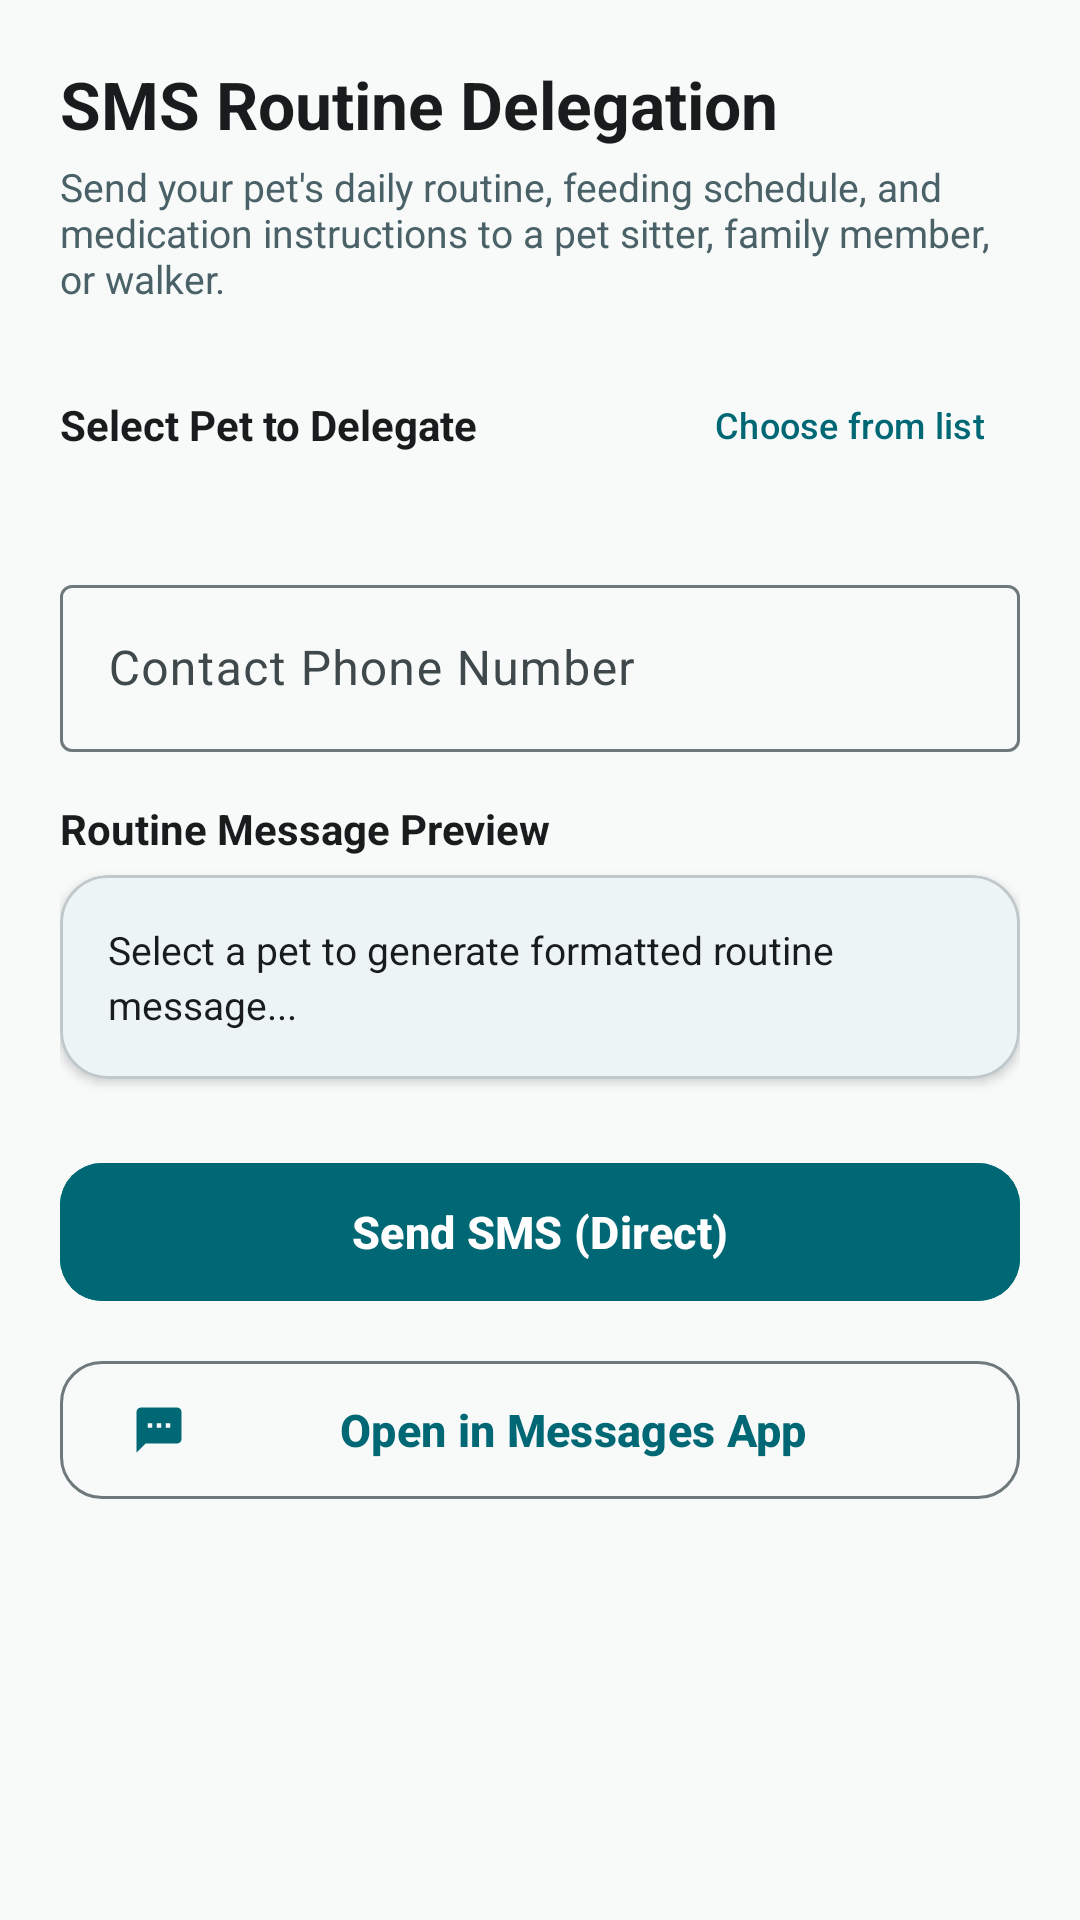

Produce the Android XML layout that renders to this screen, including the resource entries it uses.
<!-- AndroidManifest.xml: application theme Theme.PetCare -->
<!-- res/layout/fragment_sms_delegation.xml -->
<?xml version="1.0" encoding="utf-8"?>
<androidx.core.widget.NestedScrollView
    xmlns:android="http://schemas.android.com/apk/res/android"
    xmlns:app="http://schemas.android.com/apk/res-auto"
    xmlns:tools="http://schemas.android.com/tools"
    android:layout_width="match_parent"
    android:layout_height="match_parent"
    android:fillViewport="true"
    android:background="@color/background">

    <LinearLayout
        android:layout_width="match_parent"
        android:layout_height="wrap_content"
        android:orientation="vertical"
        android:padding="20dp"
        android:paddingBottom="80dp">

        
        <TextView
            android:layout_width="wrap_content"
            android:layout_height="wrap_content"
            android:text="@string/sms_title"
            android:textColor="@color/on_background"
            android:textSize="22sp"
            android:textStyle="bold" />

        <TextView
            android:layout_width="wrap_content"
            android:layout_height="wrap_content"
            android:layout_marginTop="4dp"
            android:layout_marginBottom="16dp"
            android:text="@string/sms_subtitle"
            android:textColor="@color/secondary"
            android:textSize="13sp" />

        
        <LinearLayout
            android:id="@+id/llPetSelectorSection"
            android:layout_width="match_parent"
            android:layout_height="wrap_content"
            android:orientation="vertical"
            android:layout_marginBottom="16dp">

            <LinearLayout
                android:layout_width="match_parent"
                android:layout_height="wrap_content"
                android:orientation="horizontal"
                android:gravity="center_vertical"
                android:layout_marginBottom="8dp">

                <TextView
                    android:layout_width="0dp"
                    android:layout_height="wrap_content"
                    android:layout_weight="1"
                    android:text="@string/sms_select_pet"
                    android:textColor="@color/on_background"
                    android:textSize="14sp"
                    android:textStyle="bold" />

                <com.google.android.material.button.MaterialButton
                    android:id="@+id/btnSwitchPetDialog"
                    style="@style/Widget.Material3.Button.TextButton"
                    android:layout_width="wrap_content"
                    android:layout_height="wrap_content"
                    android:text="Choose from list"
                    android:textSize="12sp" />
            </LinearLayout>

            
            <androidx.recyclerview.widget.RecyclerView
                android:id="@+id/rvPetSelector"
                android:layout_width="match_parent"
                android:layout_height="wrap_content"
                android:orientation="horizontal"
                android:nestedScrollingEnabled="false"
                android:clipToPadding="false"
                tools:listitem="@layout/item_pet_selector" />

        </LinearLayout>

        
        <com.google.android.material.card.MaterialCardView
            android:id="@+id/cardNoPets"
            android:layout_width="match_parent"
            android:layout_height="wrap_content"
            android:layout_marginBottom="16dp"
            android:visibility="gone"
            app:cardCornerRadius="16dp"
            app:cardElevation="0dp"
            app:strokeWidth="1dp"
            app:strokeColor="@color/outline_variant"
            app:cardBackgroundColor="@color/surface">

            <LinearLayout
                android:layout_width="match_parent"
                android:layout_height="wrap_content"
                android:orientation="vertical"
                android:gravity="center"
                android:padding="20dp">

                <ImageView
                    android:layout_width="48dp"
                    android:layout_height="48dp"
                    android:src="@drawable/ic_paw"
                    app:tint="@color/secondary"
                    android:contentDescription="No pets" />

                <TextView
                    android:layout_width="wrap_content"
                    android:layout_height="wrap_content"
                    android:layout_marginTop="8dp"
                    android:text="No pets registered yet"
                    android:textColor="@color/on_surface"
                    android:textSize="16sp"
                    android:textStyle="bold" />

                <TextView
                    android:layout_width="wrap_content"
                    android:layout_height="wrap_content"
                    android:layout_marginTop="4dp"
                    android:layout_marginBottom="12dp"
                    android:text="Add your pets in the Pets tab to generate their care routine."
                    android:textColor="@color/secondary"
                    android:textSize="13sp"
                    android:gravity="center" />

                <com.google.android.material.button.MaterialButton
                    android:id="@+id/btnAddPetNow"
                    style="@style/Widget.Material3.Button"
                    android:layout_width="wrap_content"
                    android:layout_height="wrap_content"
                    android:text="Go to Pets Tab"
                    app:icon="@drawable/ic_add" />
            </LinearLayout>
        </com.google.android.material.card.MaterialCardView>

        
        <com.google.android.material.textfield.TextInputLayout
            android:id="@+id/tilPhoneNumber"
            style="@style/Widget.Material3.TextInputLayout.OutlinedBox"
            android:layout_width="match_parent"
            android:layout_height="wrap_content"
            android:layout_marginBottom="16dp"
            android:hint="@string/sms_phone_number">

            <com.google.android.material.textfield.TextInputEditText
                android:id="@+id/etPhoneNumber"
                android:layout_width="match_parent"
                android:layout_height="wrap_content"
                android:inputType="phone"
                android:maxLines="1" />

        </com.google.android.material.textfield.TextInputLayout>

        
        <TextView
            android:layout_width="wrap_content"
            android:layout_height="wrap_content"
            android:layout_marginBottom="6dp"
            android:text="@string/sms_preview_label"
            android:textColor="@color/on_surface"
            android:textSize="14sp"
            android:textStyle="bold" />

        <com.google.android.material.card.MaterialCardView
            android:layout_width="match_parent"
            android:layout_height="wrap_content"
            android:layout_marginBottom="24dp"
            app:cardCornerRadius="16dp"
            app:cardElevation="2dp"
            app:strokeWidth="1dp"
            app:strokeColor="@color/outline_variant"
            app:cardBackgroundColor="@color/surface">

            <TextView
                android:id="@+id/tvMessagePreview"
                android:layout_width="match_parent"
                android:layout_height="wrap_content"
                android:padding="16dp"
                android:text="Select a pet to generate formatted routine message..."
                android:textColor="@color/on_surface"
                android:textSize="13sp"
                android:lineSpacingExtra="3dp" />

        </com.google.android.material.card.MaterialCardView>

        
        <com.google.android.material.button.MaterialButton
            android:id="@+id/btnSendDirectSms"
            android:layout_width="match_parent"
            android:layout_height="54dp"
            android:layout_marginBottom="12dp"
            android:text="@string/sms_send_direct"
            android:textSize="15sp"
            android:textStyle="bold"
            app:icon="@drawable/ic_send"
            app:iconTint="@color/on_primary"
            app:cornerRadius="14dp"
            android:backgroundTint="@color/primary" />

        
        <com.google.android.material.button.MaterialButton
            android:id="@+id/btnSendIntent"
            style="@style/Widget.Material3.Button.OutlinedButton"
            android:layout_width="match_parent"
            android:layout_height="54dp"
            android:text="@string/sms_send_app"
            android:textSize="15sp"
            android:textStyle="bold"
            app:icon="@drawable/ic_nav_sms"
            app:iconTint="@color/primary"
            app:cornerRadius="14dp" />

    </LinearLayout>

</androidx.core.widget.NestedScrollView>
<!-- res/layout/item_pet_selector.xml (included above) -->
<?xml version="1.0" encoding="utf-8"?>
<com.google.android.material.card.MaterialCardView
    xmlns:android="http://schemas.android.com/apk/res/android"
    xmlns:app="http://schemas.android.com/apk/res-auto"
    xmlns:tools="http://schemas.android.com/tools"
    android:id="@+id/cardPetSelector"
    android:layout_width="wrap_content"
    android:layout_height="wrap_content"
    android:layout_marginEnd="10dp"
    android:layout_marginTop="4dp"
    android:layout_marginBottom="4dp"
    android:clickable="true"
    android:focusable="true"
    app:cardCornerRadius="14dp"
    app:cardElevation="0dp"
    app:strokeWidth="1.5dp"
    app:strokeColor="@color/outline_variant"
    app:cardBackgroundColor="@color/surface">

    <LinearLayout
        android:layout_width="wrap_content"
        android:layout_height="wrap_content"
        android:orientation="horizontal"
        android:gravity="center_vertical"
        android:paddingHorizontal="14dp"
        android:paddingVertical="10dp">

        <ImageView
            android:id="@+id/ivPetIcon"
            android:layout_width="32dp"
            android:layout_height="32dp"
            android:padding="6dp"
            android:background="@drawable/bg_badge_rounded"
            android:src="@drawable/ic_paw"
            app:tint="@color/primary"
            android:contentDescription="Pet" />

        <LinearLayout
            android:layout_width="wrap_content"
            android:layout_height="wrap_content"
            android:orientation="vertical"
            android:layout_marginStart="10dp"
            android:layout_marginEnd="8dp">

            <TextView
                android:id="@+id/tvPetName"
                android:layout_width="wrap_content"
                android:layout_height="wrap_content"
                android:textColor="@color/on_surface"
                android:textSize="15sp"
                android:textStyle="bold"
                tools:text="Buddy" />

            <TextView
                android:id="@+id/tvPetDetails"
                android:layout_width="wrap_content"
                android:layout_height="wrap_content"
                android:textColor="@color/secondary"
                android:textSize="12sp"
                tools:text="Dog • Golden Retriever" />

        </LinearLayout>

        <ImageView
            android:id="@+id/ivCheckMark"
            android:layout_width="20dp"
            android:layout_height="20dp"
            android:src="@drawable/ic_check"
            app:tint="@color/primary"
            android:visibility="gone"
            android:contentDescription="Selected" />

    </LinearLayout>

</com.google.android.material.card.MaterialCardView>
<!-- resources referenced by this layout -->
<resources>
  <color name="background">#F8FAFA</color>
  <color name="on_background">#191C1D</color>
  <color name="on_primary">#FFFFFF</color>
  <color name="on_surface">#191C1D</color>
  <color name="outline_variant">#BFC8CA</color>
  <color name="primary">#006874</color>
  <color name="secondary">#4A6267</color>
  <color name="surface">#FFFFFF</color>
  <!-- drawable ic_nav_sms (drawable) -->
  <vector xmlns:android="http://schemas.android.com/apk/res/android"
      android:width="24dp"
      android:height="24dp"
      android:viewportWidth="24"
      android:viewportHeight="24">
      <path
          android:fillColor="#FFFFFFFF"
          android:pathData="M20,2H4c-1.1,0 -1.99,0.9 -1.99,2L2,22l4,-4h14c1.1,0 2,-0.9 2,-2V4c0,-1.1 -0.9,-2 -2,-2zM9,11H7V9h2v2zm4,0h-2V9h2v2zm4,0h-2V9h2v2z" />
  </vector>
  <string name="sms_phone_number">Contact Phone Number</string>
  <string name="sms_preview_label">Routine Message Preview</string>
  <string name="sms_select_pet">Select Pet to Delegate</string>
  <string name="sms_send_app">Open in Messages App</string>
  <string name="sms_send_direct">Send SMS (Direct)</string>
  <string name="sms_subtitle">Send your pet\'s daily routine, feeding schedule, and medication instructions to a pet sitter, family member, or walker.</string>
  <string name="sms_title">SMS Routine Delegation</string>
  <style name="Theme.PetCare" parent="Theme.Material3.DayNight.NoActionBar">
          <item name="colorPrimary">@color/primary</item>
          <item name="colorOnPrimary">@color/on_primary</item>
          <item name="colorPrimaryContainer">@color/primary_container</item>
          <item name="colorOnPrimaryContainer">@color/on_primary_container</item>
  
          <item name="colorSecondary">@color/secondary</item>
          <item name="colorOnSecondary">@color/on_secondary</item>
          <item name="colorSecondaryContainer">@color/secondary_container</item>
          <item name="colorOnSecondaryContainer">@color/on_secondary_container</item>
  
          <item name="colorTertiary">@color/tertiary</item>
          <item name="colorOnTertiary">@color/on_tertiary</item>
          <item name="colorTertiaryContainer">@color/tertiary_container</item>
          <item name="colorOnTertiaryContainer">@color/on_tertiary_container</item>
  
          <item name="android:colorBackground">@color/background</item>
          <item name="colorOnBackground">@color/on_background</item>
          <item name="colorSurface">@color/surface</item>
          <item name="colorOnSurface">@color/on_surface</item>
          <item name="colorSurfaceVariant">@color/surface_variant</item>
          <item name="colorOnSurfaceVariant">@color/on_surface_variant</item>
  
          <item name="colorOutline">@color/outline</item>
          <item name="colorOutlineVariant">@color/outline_variant</item>
  
          <item name="colorError">@color/error</item>
          <item name="colorOnError">@color/on_error</item>
          <item name="colorErrorContainer">@color/error_container</item>
  
          <item name="android:statusBarColor">@android:color/transparent</item>
          <item name="android:navigationBarColor">@android:color/transparent</item>
          <item name="android:windowLightStatusBar">false</item>
      </style>
  <color name="primary_container">#9EEFFD</color>
  <color name="on_primary_container">#001F24</color>
  <color name="on_secondary">#FFFFFF</color>
  <color name="secondary_container">#CDE7EC</color>
  <color name="on_secondary_container">#051F23</color>
  <color name="tertiary">#E06D1A</color>
  <color name="on_tertiary">#FFFFFF</color>
  <color name="tertiary_container">#FFDBCB</color>
  <color name="on_tertiary_container">#341100</color>
  <color name="surface_variant">#DBE4E6</color>
  <color name="on_surface_variant">#3F484A</color>
  <color name="outline">#6F797B</color>
  <color name="error">#BA1A1A</color>
  <color name="on_error">#FFFFFF</color>
  <color name="error_container">#FFDAD6</color>
</resources>
